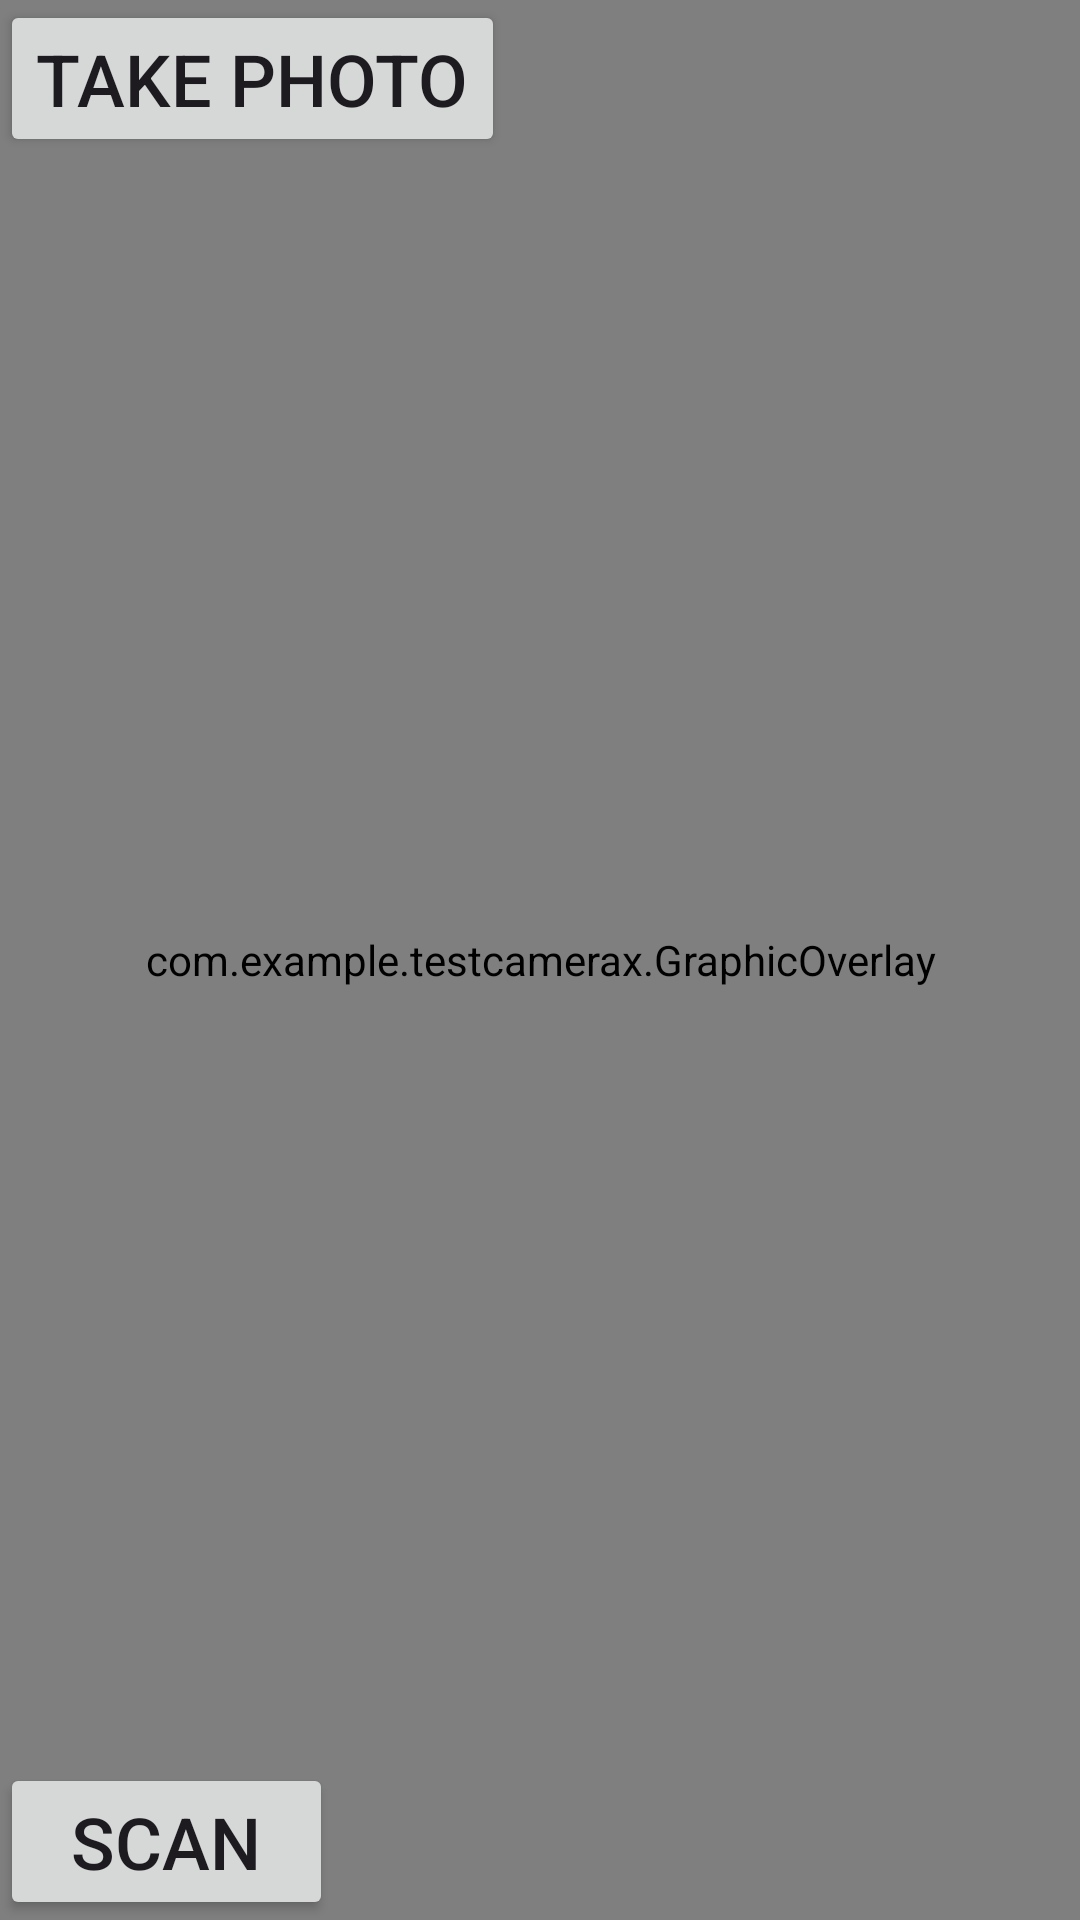

Reconstruct the res/layout file that produces this screen, plus the resources it refers to.
<!-- AndroidManifest.xml: application theme Theme.TestCameraX -->
<!-- res/layout/activity_main.xml -->
<?xml version="1.0" encoding="utf-8"?>
<FrameLayout xmlns:android="http://schemas.android.com/apk/res/android"
    xmlns:app="http://schemas.android.com/apk/res-auto"
    xmlns:tools="http://schemas.android.com/tools"
    android:id="@+id/main"
    android:layout_width="match_parent"
    android:layout_height="match_parent"
    android:orientation="vertical"
    tools:context=".MainActivity">

    <androidx.camera.view.PreviewView
        android:id="@+id/preview_view"
        android:layout_width="match_parent"
        android:layout_height="match_parent"
        />


    <com.example.testcamerax.GraphicOverlay
        android:id="@+id/graphic_overlay"
        android:layout_width="match_parent"
        android:layout_height="match_parent" />

    <ImageView
        android:id="@+id/photo_result"
        android:layout_width="400dp"
        android:layout_height="400dp"
        android:layout_gravity="left"
        android:scaleType="fitStart"/>

    <Button
        android:id="@+id/scanner"
        android:width="111dp"
        android:layout_width="wrap_content"
        android:layout_height="wrap_content"
        android:layout_gravity="bottom"
        android:text="Scan"
        android:textSize="24sp" />

    <Button
        android:id="@+id/cameraX"
        android:layout_width="wrap_content"
        android:layout_height="wrap_content"
        android:text="TAKE PHOTO"
        android:textSize="24sp" />











</FrameLayout>
<!-- resources referenced by this layout -->
<resources>
  <style name="Theme.TestCameraX" parent="Base.Theme.TestCameraX" />
  <style name="Base.Theme.TestCameraX" parent="Theme.Material3.DayNight.NoActionBar">
          
          
      </style>
</resources>
